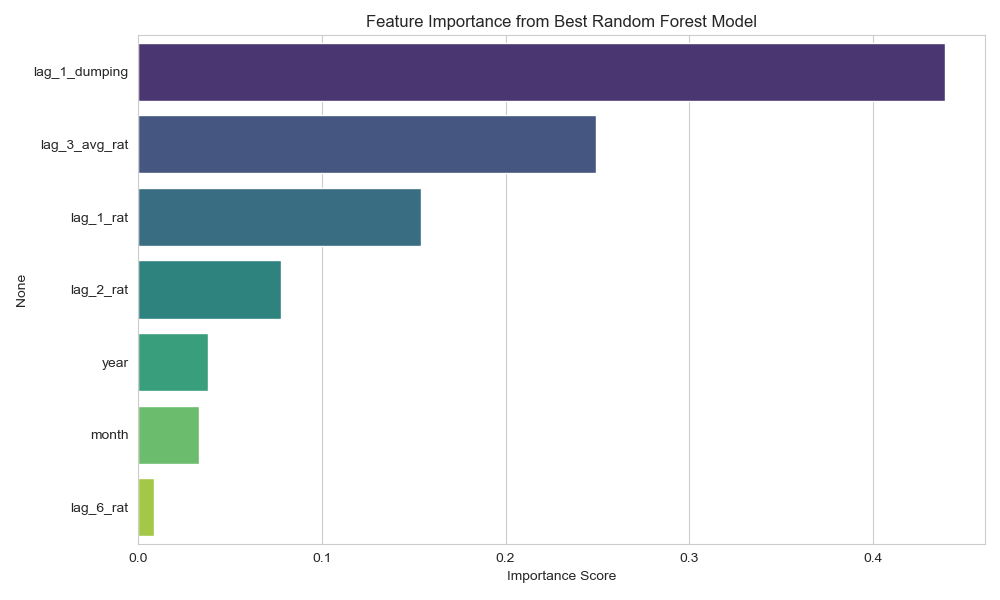

The table this chart was drawn from, first rows:
, 0
lag_1_dumping, 0.4393
lag_3_avg_rat, 0.2495
lag_1_rat, 0.1541
lag_2_rat, 0.07755
year, 0.03789
month, 0.03313
lag_6_rat, 0.008483
